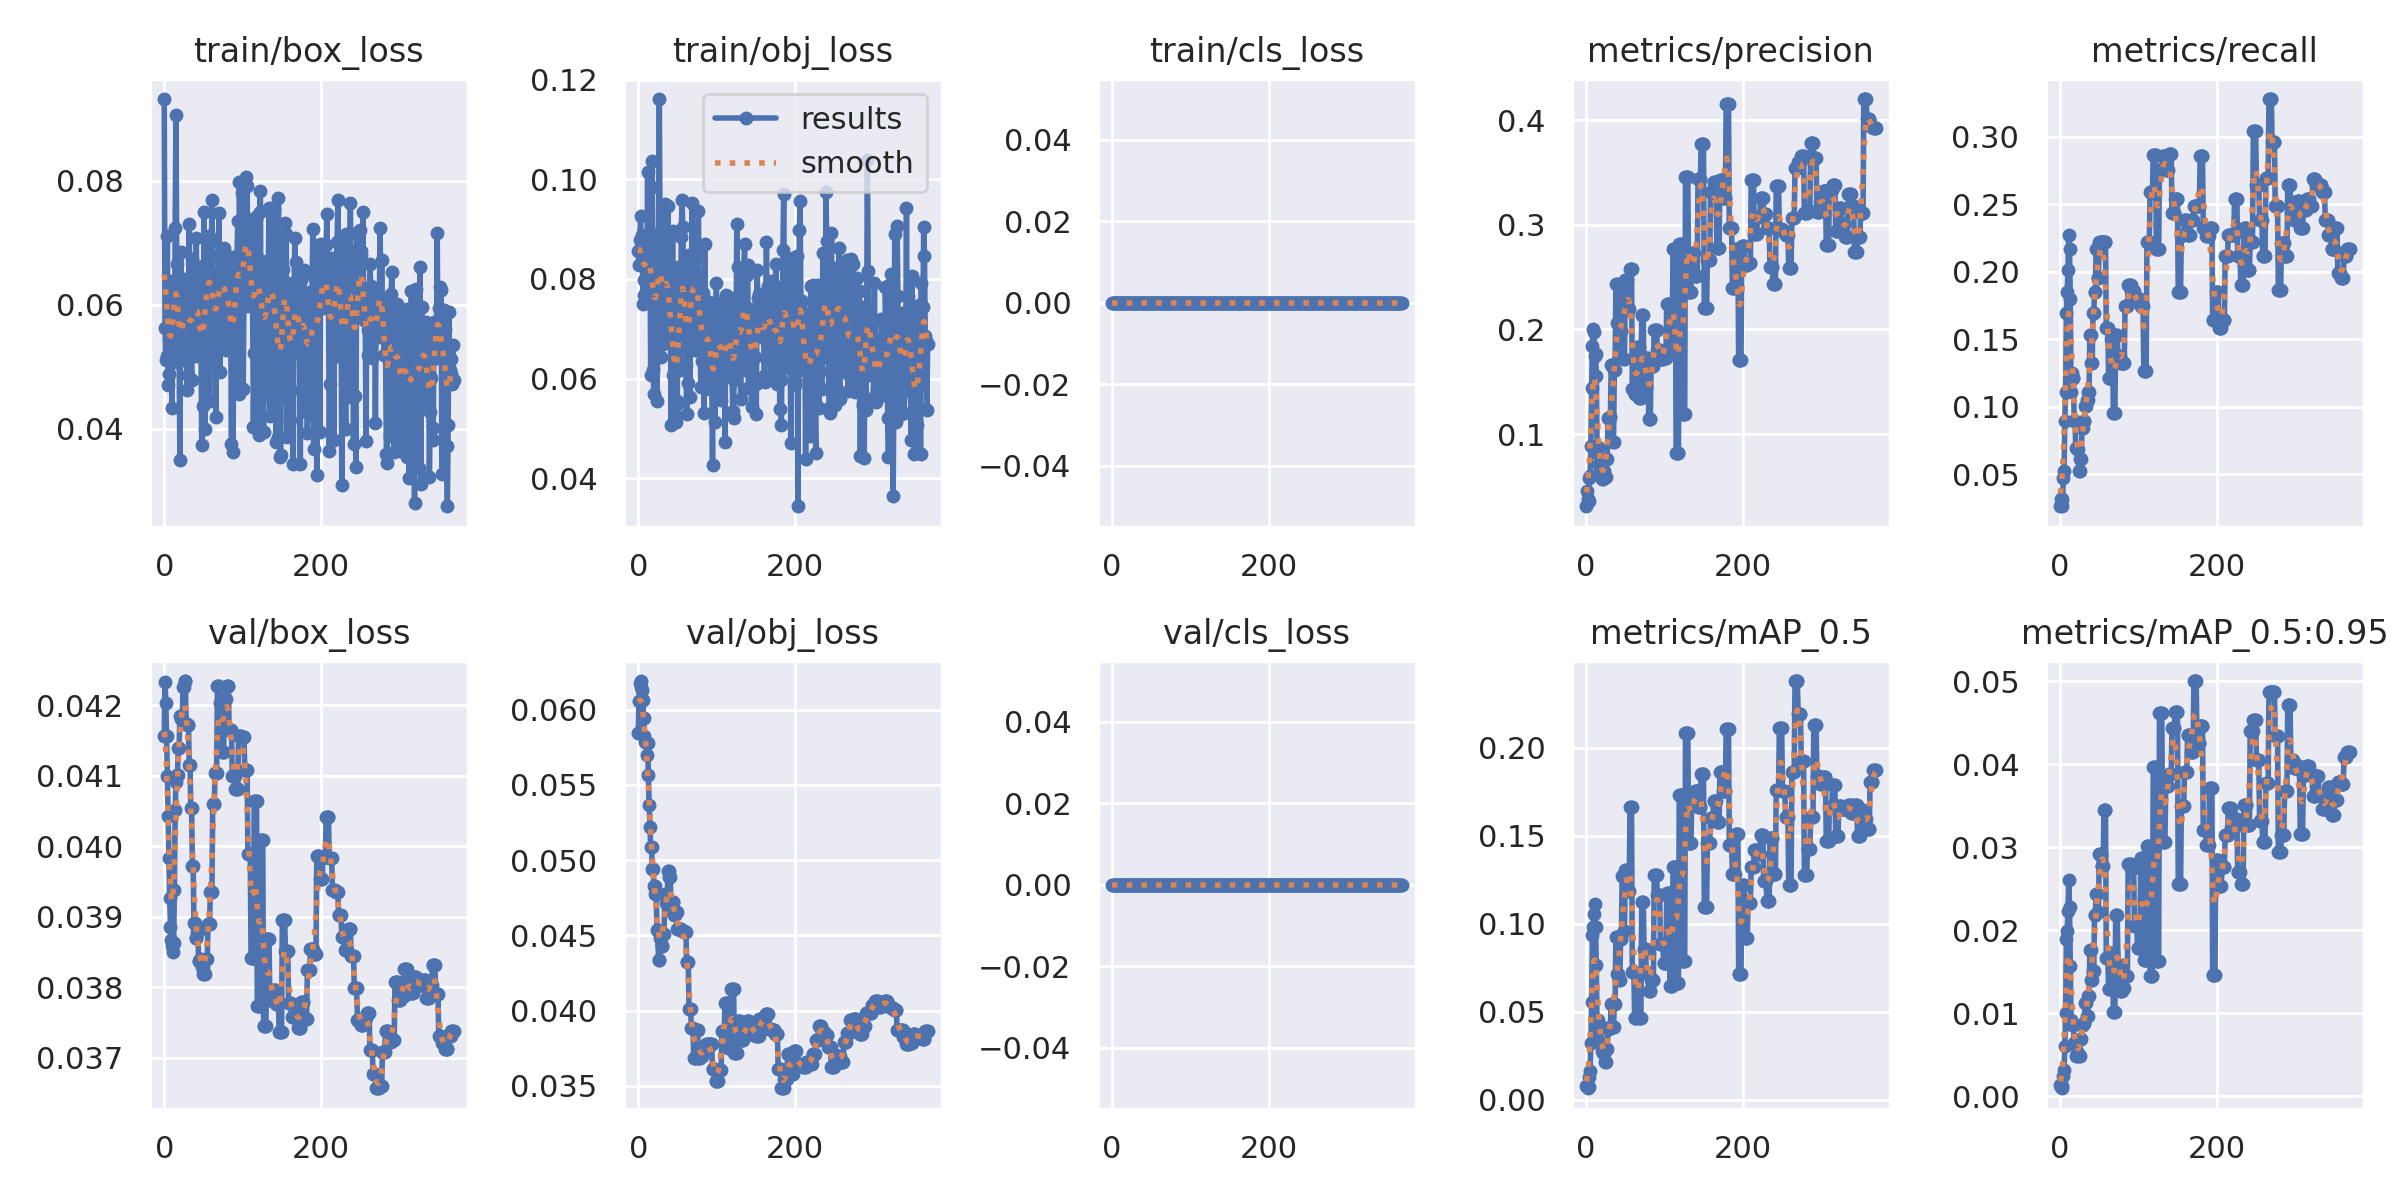

The data file committed next to this chart (first rows):
epoch, train/box_loss, train/obj_loss, train/cls_loss, metrics/precision, metrics/recall, metrics/mAP_0.5, metrics/mAP_0.5:0.95, val/box_loss, val/obj_loss, val/cls_loss, x/lr0, x/lr1, x/lr2
0, 0.09314, 0.08557, 0, 0.03112, 0.02645, 0.008073, 0.001367, 0.04157, 0.05843, 0, 0.1, 0, 0
1, 0.05627, 0.08276, 0, 0.04535, 0.03175, 0.007746, 0.001142, 0.04233, 0.06058, 0, 0.0991, 9.9802e-05, 9.9802e-05
2, 0.05107, 0.08782, 0, 0.03758, 0.03175, 0.006531, 0.0009431, 0.04204, 0.06176, 0, 0.0982, 0.0001992, 0.0001992
3, 0.05166, 0.09263, 0, 0.03588, 0.02645, 0.00733, 0.001217, 0.04156, 0.0619, 0, 0.0973, 0.0002982, 0.0002982
4, 0.07114, 0.0857, 0, 0.05835, 0.04762, 0.01316, 0.0024, 0.04099, 0.06153, 0, 0.0964, 0.0003968, 0.0003968
5, 0.04697, 0.08879, 0, 0.05974, 0.05291, 0.01657, 0.003141, 0.04042, 0.06132, 0, 0.09549, 0.0004951, 0.0004951
6, 0.04889, 0.07504, 0, 0.08859, 0.08995, 0.03217, 0.006042, 0.03984, 0.06062, 0, 0.09459, 0.0005929, 0.0005929
7, 0.05587, 0.07977, 0, 0.1444, 0.1111, 0.05541, 0.01006, 0.03926, 0.05943, 0, 0.09369, 0.0006903, 0.0006903
8, 0.05391, 0.07684, 0, 0.1847, 0.1693, 0.09363, 0.01899, 0.03886, 0.05822, 0, 0.09279, 0.0007873, 0.0007873
9, 0.06379, 0.08528, 0, 0.2004, 0.1852, 0.09824, 0.01997, 0.03867, 0.05788, 0, 0.09188, 0.000884, 0.000884
10, 0.04341, 0.08678, 0, 0.198, 0.2011, 0.1057, 0.02235, 0.03858, 0.05788, 0, 0.09098, 0.0009802, 0.0009802
11, 0.05611, 0.07533, 0, 0.1745, 0.2275, 0.1114, 0.02602, 0.0385, 0.05697, 0, 0.09008, 0.001076, 0.001076
12, 0.05219, 0.1015, 0, 0.1769, 0.2169, 0.09801, 0.0228, 0.03862, 0.05779, 0, 0.08917, 0.001172, 0.001172
13, 0.05092, 0.08078, 0, 0.1557, 0.1799, 0.07632, 0.01566, 0.03938, 0.05565, 0, 0.08827, 0.001267, 0.001267
14, 0.07237, 0.0782, 0, 0.08179, 0.1111, 0.03864, 0.009152, 0.04051, 0.05369, 0, 0.08736, 0.001361, 0.001361
15, 0.09058, 0.08756, 0, 0.08758, 0.1249, 0.04533, 0.008589, 0.04091, 0.05218, 0, 0.08646, 0.001455, 0.001455
16, 0.06658, 0.06068, 0, 0.07146, 0.1217, 0.04265, 0.008534, 0.04101, 0.05087, 0, 0.08555, 0.001549, 0.001549
17, 0.0507, 0.09851, 0, 0.07146, 0.1217, 0.04265, 0.008534, 0.04101, 0.05087, 0, 0.08464, 0.001643, 0.001643
18, 0.05825, 0.1037, 0, 0.06693, 0.08995, 0.03297, 0.006407, 0.04139, 0.04942, 0, 0.08374, 0.001736, 0.001736
19, 0.05221, 0.06167, 0, 0.06693, 0.08995, 0.03297, 0.006407, 0.04139, 0.04942, 0, 0.08283, 0.001829, 0.001829
20, 0.03489, 0.05681, 0, 0.05693, 0.06963, 0.02778, 0.00489, 0.04185, 0.04831, 0, 0.08192, 0.001921, 0.001921
21, 0.06851, 0.08113, 0, 0.05693, 0.06963, 0.02778, 0.00489, 0.04185, 0.04831, 0, 0.08101, 0.002013, 0.002013
22, 0.05187, 0.07734, 0, 0.06471, 0.06878, 0.02674, 0.005254, 0.0418, 0.04777, 0, 0.0801, 0.002104, 0.002104
23, 0.05339, 0.08495, 0, 0.06471, 0.06878, 0.02674, 0.005254, 0.0418, 0.04777, 0, 0.0792, 0.002195, 0.002195
24, 0.05928, 0.05542, 0, 0.0591, 0.05291, 0.0216, 0.004876, 0.04226, 0.04532, 0, 0.07829, 0.002286, 0.002286
25, 0.06078, 0.06902, 0, 0.0591, 0.05291, 0.0216, 0.004876, 0.04226, 0.04532, 0, 0.07738, 0.002376, 0.002376
26, 0.06414, 0.08922, 0, 0.07616, 0.06151, 0.02894, 0.006824, 0.04234, 0.04334, 0, 0.07647, 0.002466, 0.002466
27, 0.06004, 0.1161, 0, 0.07616, 0.06151, 0.02894, 0.006824, 0.04234, 0.04334, 0, 0.07556, 0.002556, 0.002556
28, 0.05486, 0.08591, 0, 0.1156, 0.08466, 0.04015, 0.008524, 0.04173, 0.04484, 0, 0.07465, 0.002645, 0.002645
29, 0.0462, 0.06426, 0, 0.1156, 0.08466, 0.04015, 0.008524, 0.04173, 0.04484, 0, 0.07373, 0.002733, 0.002733
30, 0.04864, 0.07448, 0, 0.1161, 0.08995, 0.04116, 0.008797, 0.04172, 0.04432, 0, 0.07282, 0.002822, 0.002822
31, 0.06101, 0.08391, 0, 0.1161, 0.08995, 0.04116, 0.008797, 0.04172, 0.04432, 0, 0.07191, 0.00291, 0.00291
32, 0.07299, 0.06699, 0, 0.1663, 0.1005, 0.05459, 0.01127, 0.04115, 0.0451, 0, 0.071, 0.002997, 0.002997
33, 0.05211, 0.06898, 0, 0.1663, 0.1005, 0.05459, 0.01127, 0.04115, 0.0451, 0, 0.07008, 0.003084, 0.003084
34, 0.05767, 0.09501, 0, 0.09285, 0.1051, 0.04124, 0.009697, 0.04054, 0.04773, 0, 0.06917, 0.003171, 0.003171
35, 0.04784, 0.08321, 0, 0.09285, 0.1051, 0.04124, 0.009697, 0.04054, 0.04773, 0, 0.06826, 0.003257, 0.003257
36, 0.0673, 0.06763, 0, 0.1611, 0.1111, 0.05416, 0.01201, 0.03971, 0.04714, 0, 0.06734, 0.003343, 0.003343
37, 0.05368, 0.08108, 0, 0.1611, 0.1111, 0.05416, 0.01201, 0.03971, 0.04714, 0, 0.06643, 0.003429, 0.003429
38, 0.05964, 0.09457, 0, 0.2433, 0.1534, 0.09218, 0.01757, 0.03891, 0.0493, 0, 0.06551, 0.003514, 0.003514
39, 0.05678, 0.08001, 0, 0.2433, 0.1534, 0.09218, 0.01757, 0.03891, 0.0493, 0, 0.0646, 0.003599, 0.003599
40, 0.05173, 0.06839, 0, 0.2065, 0.1323, 0.07158, 0.01396, 0.0387, 0.04885, 0, 0.06368, 0.003683, 0.003683
41, 0.07073, 0.07722, 0, 0.2065, 0.1323, 0.07158, 0.01396, 0.0387, 0.04885, 0, 0.06277, 0.003767, 0.003767
42, 0.05394, 0.05063, 0, 0.1734, 0.1693, 0.068, 0.01513, 0.03878, 0.0466, 0, 0.06185, 0.003851, 0.003851
43, 0.06461, 0.06906, 0, 0.1734, 0.1693, 0.068, 0.01513, 0.03878, 0.0466, 0, 0.06093, 0.003934, 0.003934
44, 0.06074, 0.0897, 0, 0.1989, 0.1852, 0.09101, 0.02189, 0.03838, 0.04723, 0, 0.06002, 0.004017, 0.004017
45, 0.06083, 0.06064, 0, 0.1989, 0.1852, 0.09101, 0.02189, 0.03838, 0.04723, 0, 0.0591, 0.004099, 0.004099
46, 0.05376, 0.067, 0, 0.2404, 0.2169, 0.1272, 0.02439, 0.0384, 0.04637, 0, 0.05818, 0.004181, 0.004181
47, 0.05293, 0.05269, 0, 0.2404, 0.2169, 0.1272, 0.02439, 0.0384, 0.04637, 0, 0.05726, 0.004263, 0.004263
48, 0.03733, 0.0512, 0, 0.1714, 0.1958, 0.096, 0.02218, 0.03829, 0.04658, 0, 0.05634, 0.004344, 0.004344
49, 0.06623, 0.05486, 0, 0.1714, 0.1958, 0.096, 0.02218, 0.03829, 0.04658, 0, 0.05543, 0.004425, 0.004425
50, 0.04364, 0.05554, 0, 0.2474, 0.2222, 0.1306, 0.02922, 0.03818, 0.04543, 0, 0.0545, 0.004505, 0.004505
51, 0.07495, 0.08245, 0, 0.2474, 0.2222, 0.1306, 0.02922, 0.03818, 0.04543, 0, 0.05359, 0.004585, 0.004585
52, 0.03988, 0.06781, 0, 0.2474, 0.2222, 0.1306, 0.02922, 0.03818, 0.04543, 0, 0.05266, 0.004665, 0.004665
53, 0.06646, 0.0617, 0, 0.2199, 0.2222, 0.1186, 0.02769, 0.0384, 0.04539, 0, 0.05174, 0.004744, 0.004744
54, 0.06444, 0.06691, 0, 0.2199, 0.2222, 0.1186, 0.02769, 0.0384, 0.04539, 0, 0.05082, 0.004823, 0.004823
55, 0.06516, 0.08833, 0, 0.2199, 0.2222, 0.1186, 0.02769, 0.0384, 0.04539, 0, 0.0499, 0.004901, 0.004901
56, 0.06875, 0.09579, 0, 0.2581, 0.2222, 0.1663, 0.03444, 0.0389, 0.04527, 0, 0.04898, 0.004979, 0.004979
57, 0.07113, 0.09038, 0, 0.2581, 0.2222, 0.1663, 0.03444, 0.0389, 0.04527, 0, 0.04806, 0.005057, 0.005057
58, 0.04452, 0.08113, 0, 0.2581, 0.2222, 0.1663, 0.03444, 0.0389, 0.04527, 0, 0.04713, 0.005134, 0.005134
59, 0.06994, 0.07083, 0, 0.1432, 0.1587, 0.07231, 0.01663, 0.03936, 0.0452, 0, 0.04621, 0.005211, 0.005211
... 311 more rows
